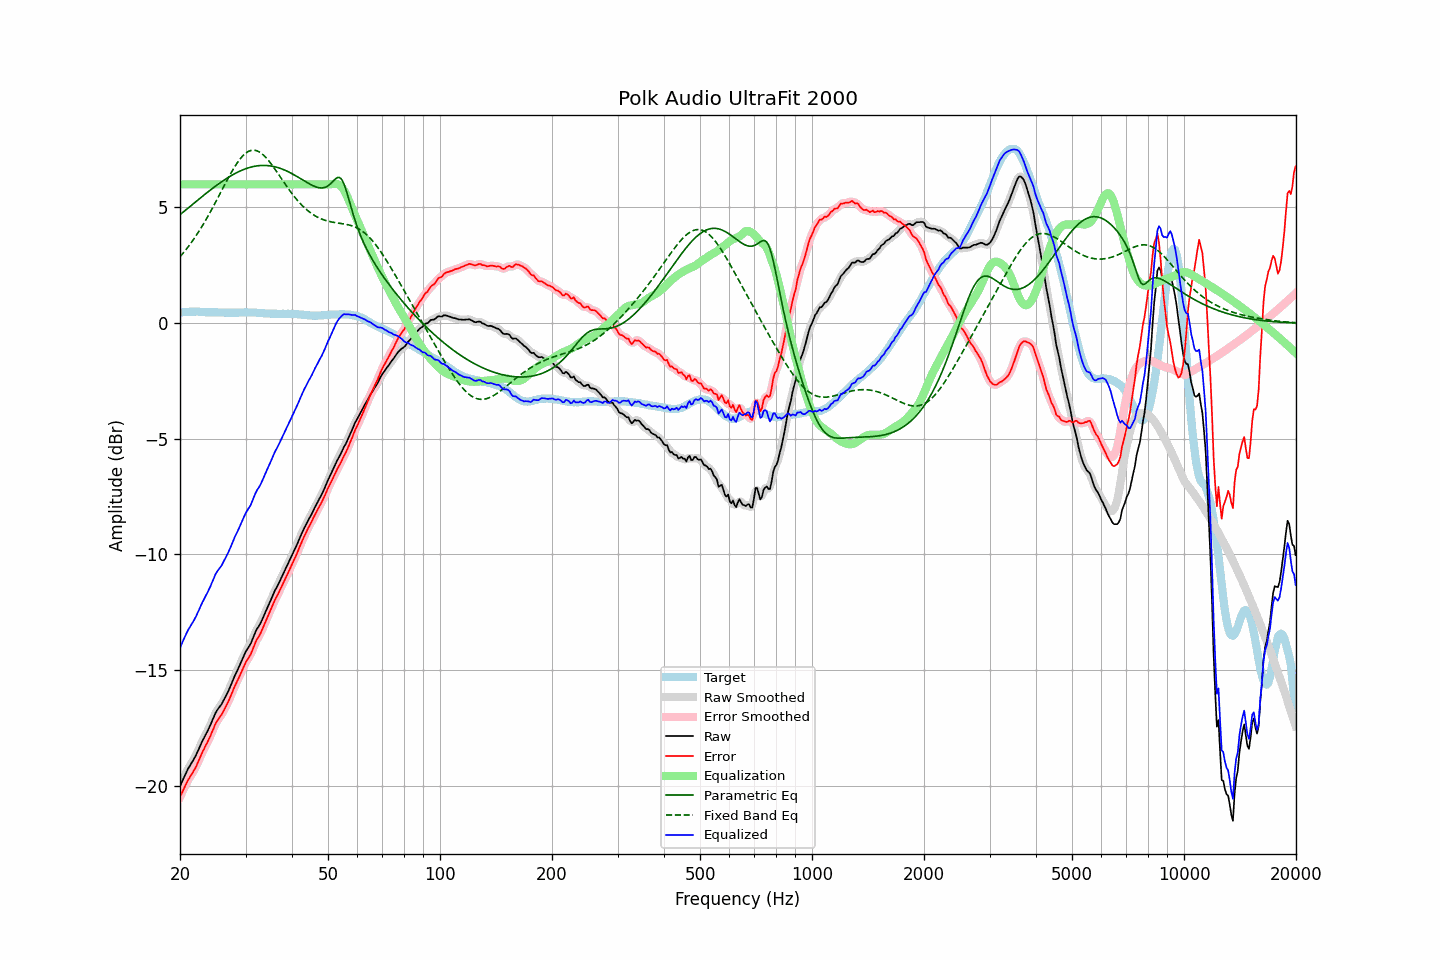

The file beside this chart, header and first rows:
frequency, raw, error, smoothed, error_smoothed, equalization, parametric_eq, fixed_band_eq, equalized_raw, equalized_smoothed, target
20.00, -20.04, -20.49, -20.04, -20.50, 6.00, 4.69, 2.87, -14.04, -14.04, 0.45
20.20, -19.89, -20.35, -19.88, -20.34, 6.00, 4.74, 2.95, -13.89, -13.88, 0.46
20.40, -19.72, -20.20, -19.72, -20.19, 6.00, 4.80, 3.03, -13.72, -13.72, 0.47
20.61, -19.58, -20.05, -19.57, -20.05, 6.00, 4.86, 3.11, -13.58, -13.57, 0.47
20.81, -19.42, -19.91, -19.42, -19.90, 6.00, 4.92, 3.20, -13.42, -13.42, 0.48
21.02, -19.28, -19.76, -19.29, -19.77, 6.00, 4.97, 3.29, -13.28, -13.29, 0.48
21.23, -19.17, -19.66, -19.16, -19.65, 6.00, 5.03, 3.38, -13.17, -13.16, 0.49
21.44, -19.04, -19.54, -19.05, -19.54, 6.00, 5.09, 3.48, -13.04, -13.05, 0.49
21.66, -18.94, -19.43, -18.94, -19.43, 6.00, 5.15, 3.57, -12.94, -12.94, 0.49
21.87, -18.81, -19.31, -18.81, -19.31, 6.00, 5.20, 3.68, -12.81, -12.81, 0.49
22.09, -18.68, -19.19, -18.68, -19.18, 6.00, 5.26, 3.78, -12.68, -12.68, 0.50
22.31, -18.52, -19.02, -18.53, -19.03, 6.00, 5.32, 3.88, -12.52, -12.53, 0.50
22.54, -18.38, -18.87, -18.37, -18.86, 6.00, 5.37, 3.99, -12.38, -12.37, 0.49
22.76, -18.22, -18.69, -18.22, -18.70, 6.00, 5.43, 4.10, -12.22, -12.22, 0.48
22.99, -18.07, -18.55, -18.07, -18.55, 6.00, 5.49, 4.22, -12.07, -12.07, 0.48
23.22, -17.94, -18.42, -17.93, -18.41, 6.00, 5.54, 4.33, -11.94, -11.93, 0.48
23.45, -17.80, -18.26, -17.80, -18.27, 6.00, 5.60, 4.45, -11.80, -11.80, 0.47
23.69, -17.67, -18.14, -17.67, -18.14, 6.00, 5.65, 4.57, -11.67, -11.67, 0.47
23.92, -17.52, -17.99, -17.52, -17.99, 6.00, 5.71, 4.70, -11.52, -11.52, 0.47
24.16, -17.37, -17.84, -17.37, -17.84, 6.00, 5.76, 4.82, -11.37, -11.37, 0.47
24.40, -17.20, -17.67, -17.21, -17.67, 6.00, 5.81, 4.95, -11.20, -11.21, 0.47
24.65, -17.05, -17.51, -17.04, -17.51, 6.00, 5.87, 5.08, -11.05, -11.04, 0.47
24.89, -16.87, -17.34, -16.89, -17.35, 6.00, 5.92, 5.21, -10.87, -10.89, 0.47
25.14, -16.76, -17.22, -16.76, -17.22, 6.00, 5.97, 5.34, -10.76, -10.76, 0.47
25.39, -16.65, -17.11, -16.66, -17.11, 6.00, 6.02, 5.48, -10.65, -10.66, 0.46
25.65, -16.57, -17.02, -16.56, -17.02, 6.00, 6.07, 5.61, -10.57, -10.56, 0.45
25.91, -16.47, -16.92, -16.46, -16.91, 6.00, 6.12, 5.74, -10.47, -10.46, 0.45
26.16, -16.33, -16.79, -16.34, -16.79, 6.00, 6.16, 5.88, -10.33, -10.34, 0.45
26.43, -16.20, -16.65, -16.21, -16.66, 6.00, 6.21, 6.01, -10.20, -10.21, 0.45
26.69, -16.07, -16.52, -16.07, -16.52, 6.00, 6.25, 6.14, -10.07, -10.07, 0.45
26.96, -15.93, -16.38, -15.92, -16.37, 6.00, 6.30, 6.27, -9.93, -9.92, 0.45
27.23, -15.77, -16.22, -15.77, -16.22, 6.00, 6.34, 6.40, -9.77, -9.77, 0.45
27.50, -15.61, -16.06, -15.60, -16.05, 6.00, 6.38, 6.52, -9.61, -9.60, 0.45
27.77, -15.43, -15.88, -15.44, -15.88, 6.00, 6.42, 6.64, -9.43, -9.44, 0.45
28.05, -15.27, -15.71, -15.28, -15.72, 6.00, 6.46, 6.76, -9.27, -9.28, 0.45
28.33, -15.13, -15.57, -15.12, -15.57, 6.00, 6.50, 6.87, -9.13, -9.12, 0.45
28.62, -14.98, -15.43, -14.97, -15.43, 6.00, 6.53, 6.97, -8.98, -8.97, 0.45
28.90, -14.83, -15.28, -14.82, -15.28, 6.00, 6.56, 7.06, -8.83, -8.82, 0.46
29.19, -14.67, -15.12, -14.67, -15.12, 6.00, 6.60, 7.15, -8.67, -8.67, 0.46
29.48, -14.51, -14.96, -14.50, -14.96, 6.00, 6.62, 7.23, -8.51, -8.50, 0.45
29.78, -14.35, -14.81, -14.35, -14.81, 6.00, 6.65, 7.30, -8.35, -8.35, 0.46
30.08, -14.20, -14.66, -14.21, -14.67, 6.00, 6.68, 7.35, -8.20, -8.21, 0.46
30.38, -14.09, -14.55, -14.09, -14.55, 6.00, 6.70, 7.40, -8.09, -8.09, 0.46
30.68, -13.98, -14.44, -13.98, -14.44, 6.00, 6.72, 7.44, -7.98, -7.98, 0.46
30.99, -13.87, -14.33, -13.85, -14.31, 6.00, 6.74, 7.46, -7.87, -7.85, 0.46
31.30, -13.70, -14.16, -13.70, -14.16, 6.00, 6.76, 7.48, -7.70, -7.70, 0.46
31.61, -13.53, -13.98, -13.53, -13.98, 6.00, 6.78, 7.48, -7.53, -7.53, 0.46
31.93, -13.35, -13.80, -13.36, -13.81, 6.00, 6.79, 7.47, -7.35, -7.36, 0.46
32.24, -13.21, -13.66, -13.23, -13.68, 6.00, 6.80, 7.45, -7.21, -7.23, 0.44
32.57, -13.12, -13.56, -13.11, -13.55, 6.00, 6.81, 7.41, -7.12, -7.11, 0.44
32.89, -13.00, -13.44, -12.99, -13.42, 6.00, 6.81, 7.37, -7.00, -6.99, 0.44
33.22, -12.85, -13.27, -12.85, -13.28, 6.00, 6.82, 7.32, -6.85, -6.85, 0.43
33.55, -12.68, -13.11, -12.69, -13.11, 6.00, 6.82, 7.26, -6.68, -6.69, 0.43
33.89, -12.53, -12.94, -12.53, -12.95, 6.00, 6.82, 7.19, -6.53, -6.53, 0.42
34.23, -12.37, -12.78, -12.37, -12.78, 6.00, 6.81, 7.12, -6.37, -6.37, 0.41
34.57, -12.22, -12.63, -12.21, -12.62, 6.00, 6.81, 7.03, -6.22, -6.21, 0.41
34.92, -12.06, -12.47, -12.06, -12.47, 6.00, 6.80, 6.95, -6.06, -6.06, 0.41
35.27, -11.90, -12.31, -11.90, -12.31, 6.00, 6.79, 6.86, -5.90, -5.90, 0.41
35.62, -11.75, -12.15, -11.74, -12.15, 6.00, 6.78, 6.76, -5.75, -5.74, 0.41
35.97, -11.57, -11.98, -11.59, -11.99, 6.00, 6.76, 6.66, -5.57, -5.59, 0.40
... 635 more rows
